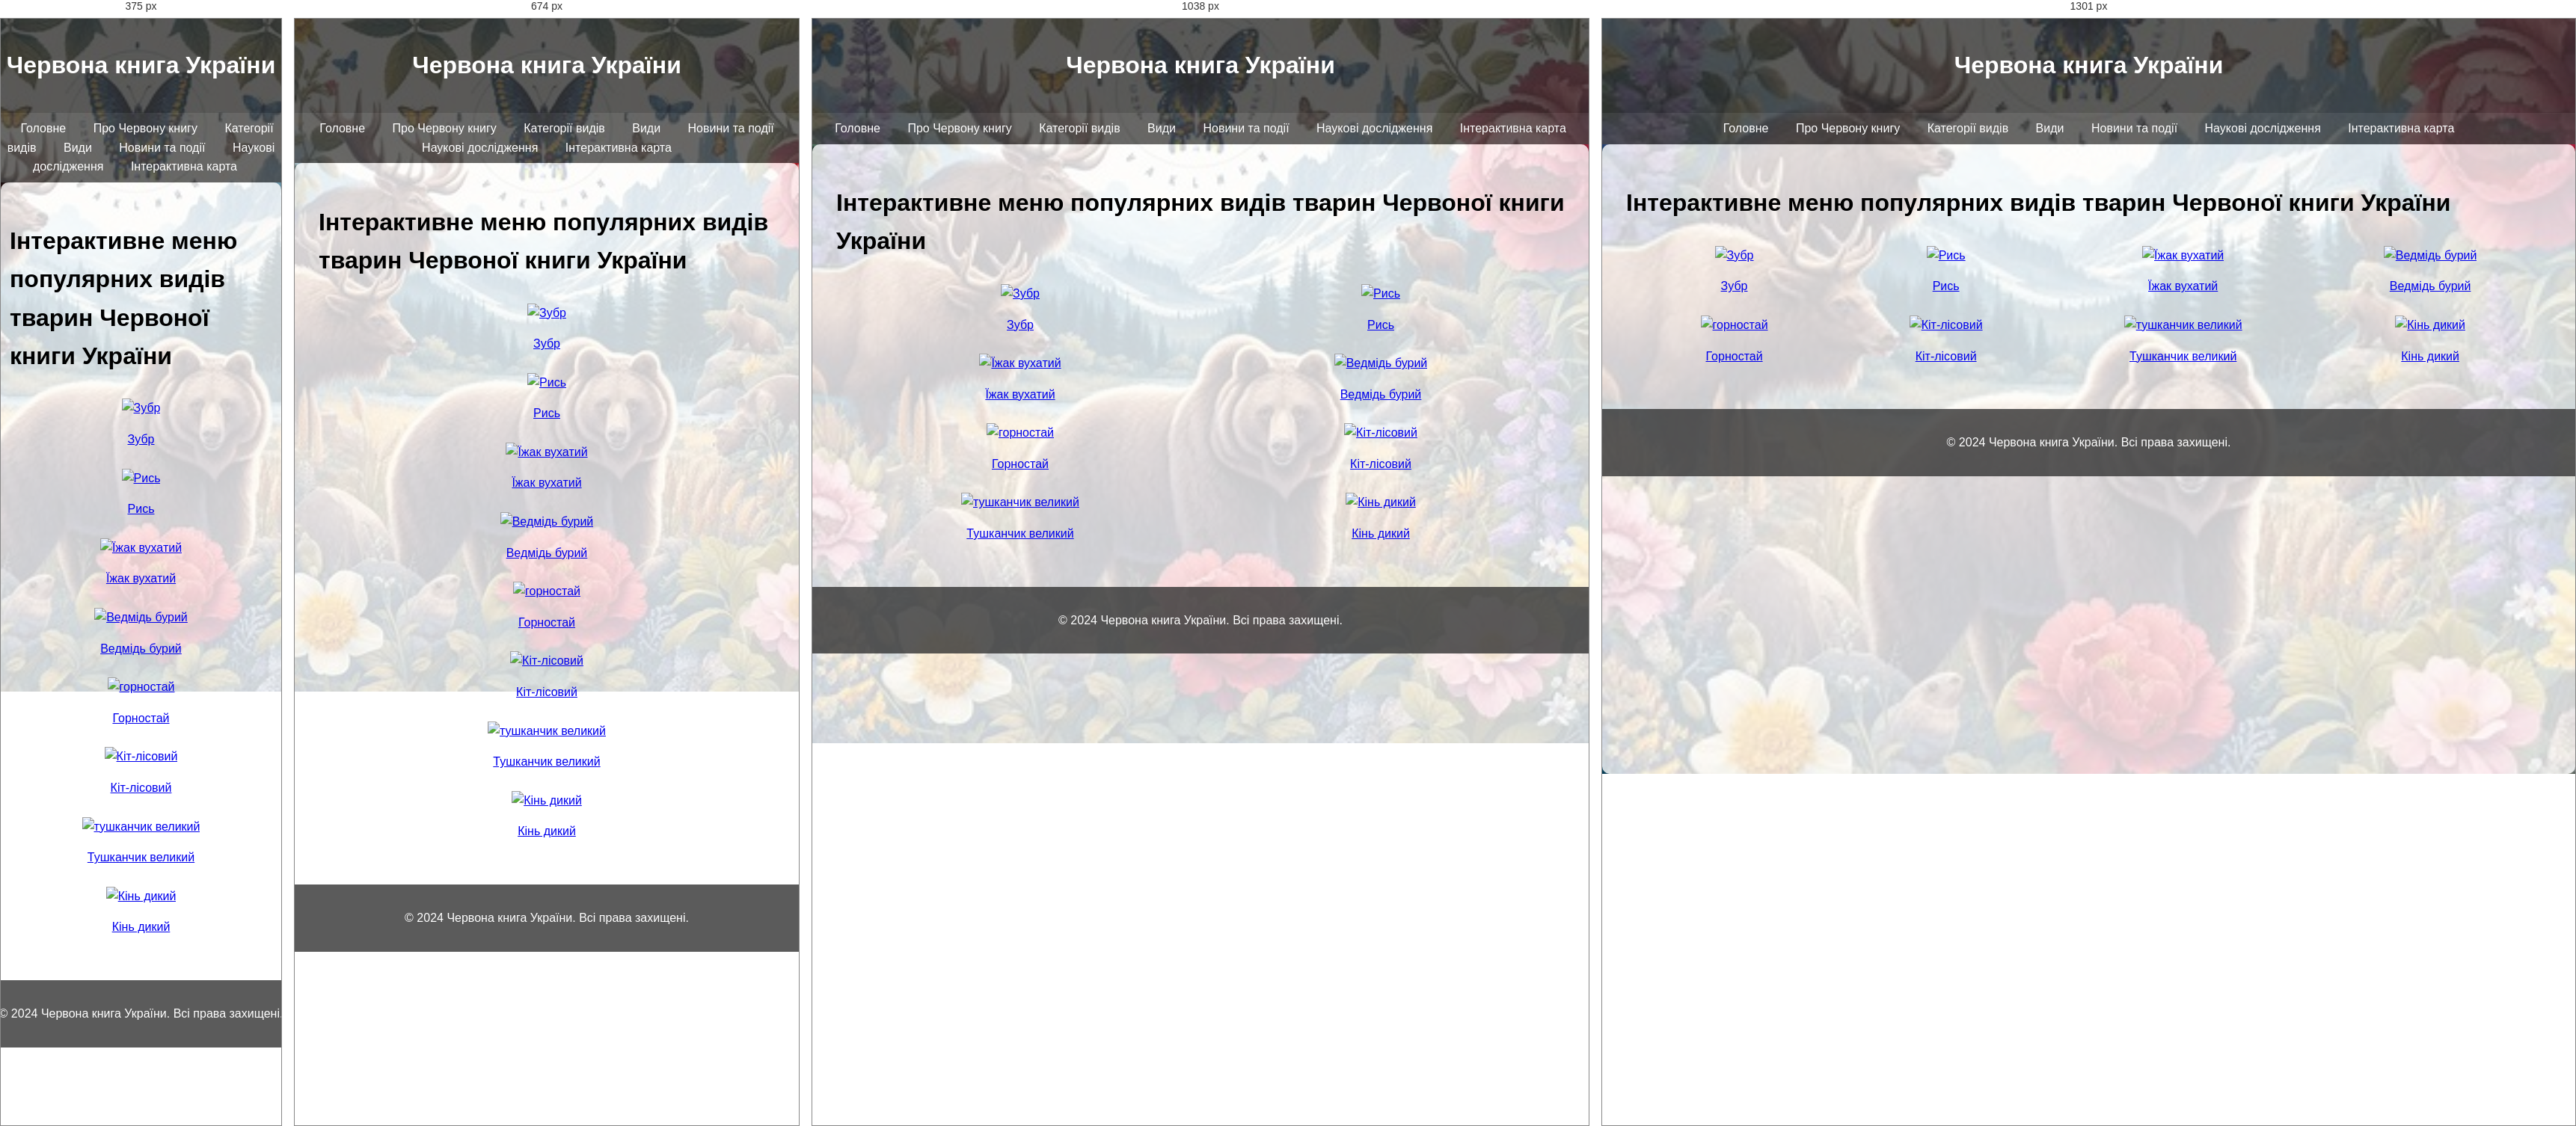
Rendered at 375 px, 674 px, 1038 px and 1301 px, left to right.

<!-- file: species.html -->
<!DOCTYPE html>
<html lang="uk">

<head>
  <meta charset="UTF-8">
  <meta name="viewport" content="width=device-width, initial-scale=1.0">
  <title>Про Червону книгу</title>
  <link rel="stylesheet" href="./../css/species.css">
</head>

<body>
  <header>
    <h1>Червона книга України</h1>
  </header>
  <nav>
    <a href="./../index.html">Головне</a>
    <a href="about.html">Про Червону книгу</a>
    <a href="categories.html">Категорії видів</a>
    <a href="species.html">Види</a>
    <a href="news.html">Новини та події</a>
    <a href="research.html">Наукові дослідження</a>
    <a href="map.html">Інтерактивна карта</a>
  </nav>
  <div class="container">

    <body>

      <h1>Інтерактивне меню популярних видів тварин Червоної книги України</h1>

      <div class="grid-container">
        <div class="grid-item">
          <a href="https://redbook-ua.org/item/bison-bonasus-linnaeus/">
            <img src="https://molbuk.ua/uploads/posts/2021-01/1612027101_1-5.jpg" alt="Зубр">
            <p>Зубр</p>
          </a>
        </div>
        <div class="grid-item">
          <a href="https://redbook-ua.org/item/lynx-lynx-linnaeus/">
            <img
              src="https://kalushcity.gov.ua/assets/gallery/article/000/009/545/1677222340_608243db741b15a477ca_large.jpg"
              alt="Рись">
            <p>Рись</p>
          </a>
        </div>
        <div class="grid-item">
          <a href="https://redbook-ua.org/item/hemiechinus-auritus-gmelin/">
            <img src="https://nrv.org.ua/wp-content/uploads/2022/05/ushastiy-ezh-v-pustine-544x362.jpg"
              alt="Їжак вухатий">
            <p>Їжак вухатий</p>
          </a>
        </div>
        <div class="grid-item">
          <a href="https://redbook-ua.org/item/ursus-arctos-linnaeus/">
            <img src="https://dovidka.biz.ua/wp-content/uploads/2017/12/buryy-vedmid-opys-dlya-ditey.jpg"
              alt="Ведмідь бурий">
            <p>Ведмідь бурий</p>
          </a>
        </div>
        <div class="grid-item">
          <a href="https://redbook-ua.org/item/mustela-erminea-linnaeus/">
            <img src="https://encrypted-tbn0.gstatic.com/images?q=tbn:ANd9GcQRHHHRTUEsOncA5vXo54T8e-p51nytMYVlbg&s"
              alt="горностай">
            <p>Горностай</p>
          </a>
        </div>
        <div class="grid-item">
          <a href="https://redbook-ua.org/item/felis-sylvestris-schreber/">
            <img src="https://pets.24tv.ua/resources/photos/news/202307/2350045.jpg?v=1688973187000&w=1200&h=1200"
              alt="Кіт-лісовий">
            <p>Кіт-лісовий</p>
          </a>
        </div>
        <div class="grid-item">
          <a href="URL-для-бурого-ведмедя">
            <img
              src="https://st3.depositphotos.com/1496948/13064/i/450/depositphotos_130643844-stock-photo-small-five-toed-jerboa-allactaga.jpg"
              alt="тушканчик великий">
            <p>Тушканчик великий</p>
          </a>
        </div>
        <div class="grid-item">
          <a href="https://redbook-ua.org/item/equus-caballus-boddaert/">
            <img src="https://bizslovo.org/content/images/stories/torop3/tarpan05.jpg" alt="Кінь дикий">
            <p>Кінь дикий</p>
          </a>
        </div>
      </div>
      <footer>
        <p>© 2024 Червона книга України. Всі права захищені.</p>
      </footer>
    </body>

</html>


/* @media block from species.css */
@media (max-width: 1300px) {
  .grid-container {
    grid-template-columns: repeat(2, 1fr); /* 4 колонки однакової ширини */
  }
}

/* @media block from species.css */
@media (max-width: 777px) {
  .grid-container {
    grid-template-columns: repeat(1, 1fr); /* 4 колонки однакової ширини */
  }
}

/* @media block from species.css */
@media (max-width: 572px) {
  .container {
    padding: 2em 12px 0 12px;
  }
}